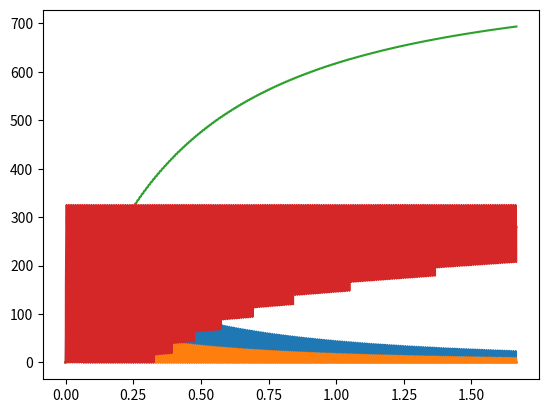

This figure's Python source:
import numpy as np
import matplotlib.pyplot as plt
import math
from math import pi
	
E=0
longitud=1.666
R=3
L=0.0045
V1=230*math.sqrt(2)
w=2*pi*60
Tm=0
J=0.082
K=2.477
cq=np.zeros(6)
pcq=np.zeros(6)
kan=np.zeros(6)
adisparo=np.arange(20,)
paso=0.0001666

anchdisparo=100/360/60

caso=3
alpha=20
anchdisparo=100
anchdisparo=anchdisparo/360/60
if caso>1:
	if caso<4:
		adisparo=np.arange(alpha/360/60,alpha/360/60+2/120,1/120)

if caso>4:	
	if caso<7:
		adisparo=np.arange(alpha/360/60,alpha/360/60+6/360,1/360)

def f1(x,y):
	if caso==1:
		return -y*R/L-(E/L)+V1/L	
	if caso==2:
		if cq[0]==0:
			if cq[1]==0:
				return 0
		if cq[0]==1:
			return -y*R/L-(E/L)+V1/L*math.sin((x*w))
		if cq[1]==1:
			return -y*R/L-(E/L)+V1/L*math.sin((x*w)+pi)
	if caso==3:
		if cq[0]==0:
			if cq[1]==0:
				return 0
		if cq[0]==1:
			if math.sin(x)<=0:
				if x>adisparo[1]+(kan[1])/60:
					return -y*R/L-(E/L)
		if cq[0]==1:
			return -y*R/L-(E/L)+V1/L*math.sin((x*w))
	
		if cq[1]==1:
			if math.sin(x+pi)<=0:
				if x>adisparo[0]+(kan[0])/60:
					return -y*R/L-(E/L)
		if cq[1]==1:
			return -y*R/L-(E/L)+V1/L*math.sin((x*w)+pi)


def f2(x,y):
	return ((x)-Tm)/J
def f3(x):
	global kan,pcq,cq,E,caso,y,adisparo
	if caso==1:
		return V1
	if caso==2:
		volt1=V1*math.sin(w*x)
		volt2=V1*math.sin(w*x+pi)	

		if x>adisparo[0]+(kan[0]/60):	
			pcq[0]=1
		if x>anchdisparo+adisparo[0]+(kan[0]/60):
			pcq[0]=0
			kan[0]=kan[0]+1	

		if x>adisparo[1]+(kan[1]/60):
			pcq[1]=1
		if x>anchdisparo+adisparo[1]+(kan[1]/60):
			pcq[1]=0
			kan[1]=kan[1]+1

		if pcq[0]==1:
			if volt1>E:
				if volt1>volt2:
					cq[0]=1
					cq[1]=0
		if pcq[1]==1:
			if volt2>E:
				if volt2>volt1:
					cq[1]=1
					cq[0]=0
		if cq[0]==1:
			return volt1
		if cq[1]==1:
			return volt2
		if cq[0]==0:
			if cq[1]==0:
				return E
	if caso==3:
		volt1=V1*math.sin(w*x)
		volt2=V1*math.sin(w*x+pi)

		if x>adisparo[0]+(kan[0]/60):
			pcq[0]=1
		if x>anchdisparo+adisparo[0]+(kan[0]/60):
			pcq[0]=0
			kan[0]=kan[0]+1

		if x>adisparo[1]+(kan[1]/60):
			pcq[1]=1
		if x>anchdisparo+adisparo[1]+(kan[1]/60):
			pcq[1]=0
			kan[1]=kan[1]+1

		if pcq[0]==1:
			if volt1>E:
				if volt1>volt2:
					cq[0]=1
					cq[1]=0
		if pcq[1]==1:
			if volt2>E:
				if volt2>volt1:
					cq[1]=1
					cq[0]=0
		if cq[0]==1:
			if pcq[1]==1:
				return volt2

		if cq[0]==1:
			if volt1<0:
				return 0

		if cq[0]==1:
			return volt1

		if cq[1]==1:
			if pcq[0]==1:
				return volt1

		if cq[1]==1:
			if volt2<0:
				return 0

		if cq[1]==1:
			return volt2
		if cq[0]==0:
			if cq[1]==0:
				return E
	if caso==4:
		volt1=V1*math.sin(w*x)
		volt2=V1*math.sin(w*x+1*pi/3)
		volt3=V1*math.sin(w*x+2*pi/3)
		volt4=V1*math.sin(w*x+3*pi/3)
		volt5=V1*math.sin(w*x+4*pi/3)
		volt6=V1*math.sin(w*x+5*pi/3)





def rk4(f1,f2,f3,a,b,y0,h):
	global cq,E
	x=np.arange(a,b+h,h)
	n=len(x)
	y=np.zeros(n)
	v=np.zeros(n)
	v1=np.zeros(n)
	volts=np.zeros(n)
	torque=np.zeros(n)
	y[0]=y0
	
	v[0]=0
	v1[0]=0
	for i in range(0,n-1):
		k11=f1(x[i],y[i])
		k12=f1(x[i]+h/2,y[i]+k11*h/2)
		k13=f1(x[i]+h/2,y[i]+k12*h/2)
		k14=f1(x[i]+h,y[i]+k13*h)
		y[i+1]=y[i]+(h/6)*(k11+2*k12+2*k13+k14)
		torque=y*K
		v1[i+1]=f2(torque[i],v[i])*paso
		v1[i+1]=v1[i]+v1[i+1]
		volts[i+1]=f3(x[i+1])
		E=v1[i+1]/K
		
		if cq[0]==1:
			if y[i+1]<0:	
				y[i+1]=0
				torque=y*K
				cq[0]=0
		if cq[1]==1:
			if y[i+1]<0:	
				y[i+1]=0
				torque=y*K
				cq[1]=0
		if cq[2]==1:
			if y[i+1]<0:
				y[i+1]=0
				torque=y*K
				cq3=0
		if cq[3]==1:
			if y[i+1]<0:
				y[i+1]=0
				torque=y*K
				cq4=0
		if cq[4]==1:
			if y[i+1]<0:
				y[i+1]=0
				torque=y*K
				cq5=0
		if cq[5]==1:
			if y[i+1]<0:
				y[i+1]=0
				torque=y*K
				cq6=0

	plt.plot(x,torque)
	plt.plot(x,y)
	plt.plot(x,v1)
	plt.plot(x,volts)
	plt.show()
def main():		
	rk4(f1,f2,f3,0,longitud,0,paso)

if __name__=='__main__':
	main()	






